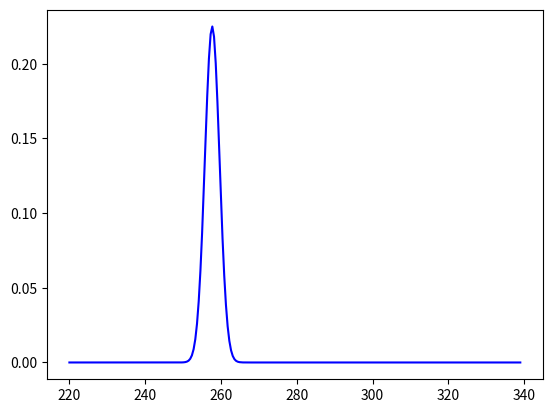

Reproduce this figure in Python.
#!/usr/bin/python

import numpy as np
import matplotlib.pyplot as plt
import scipy.optimize as opt


def func(x, a, mu, sigma):
    return a*np.exp( (-(x-mu)**2) / (2*sigma**2) )

NOISE = 1/20.

# Generating clean data
x = np.linspace(220, 339 ,266 )
y1 = func(x, 0.225, 257.69, 1.93)

# Adding noise to the data
#yn = y1 + np.random.normal(scale=NOISE,size=len(x))

#param, pcov = opt.curve_fit(func,x,yn)

#print param
#print "std dev amplitud=%f"%np.sqrt(pcov[0][0])
#print "std dev mu=%f"%pcov[1][1]
#print "std dev sigma=%f"%pcov[2][2]


plt.plot(x,y1,'b-')#,label='gaussiana+error')
#plt.plot(x,func(x,param[0],param[1],param[2]),'b-',label='Ajuste')
#plt.legend(loc='best')
plt.show()
#plt.savefig("absorption_line_fit.png")



"""
N = 100

matriz = []
val_a = []
val_mu = []
val_sig = []
sigma_a  = []
sigma_mu  = []
sigma_sig  = []

while len(val_a) < N:
    yn = (y1 + np.random.normal(scale=NOISE,size=len(x)))

    try:
        param, pcov = opt.curve_fit(func,x,yn)
        val_a.append(param[0])
        val_mu.append(param[1])
        val_sig.append(param[2])
        matriz.append(pcov)
        
    except Exception:
        print "Buscando convergencia"
   
for i in range(N):
    sigma_a.append(matriz[i][0][0])
    sigma_mu.append(matriz[i][1][1])
    sigma_sig.append(matriz[i][2][2])
"""    



